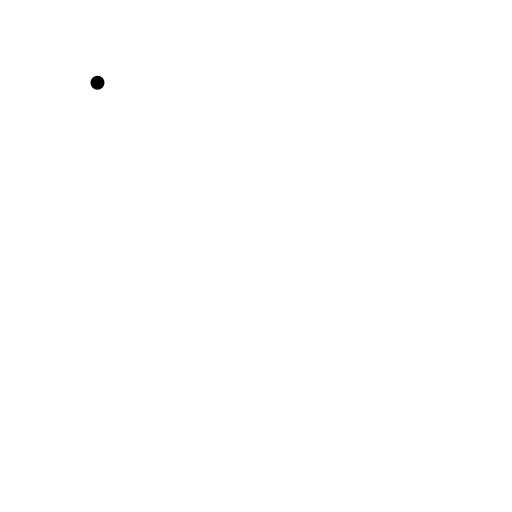
t = 0.00 s
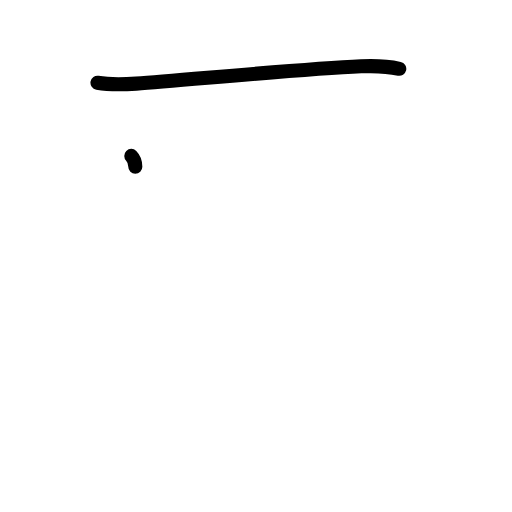
t = 1.17 s
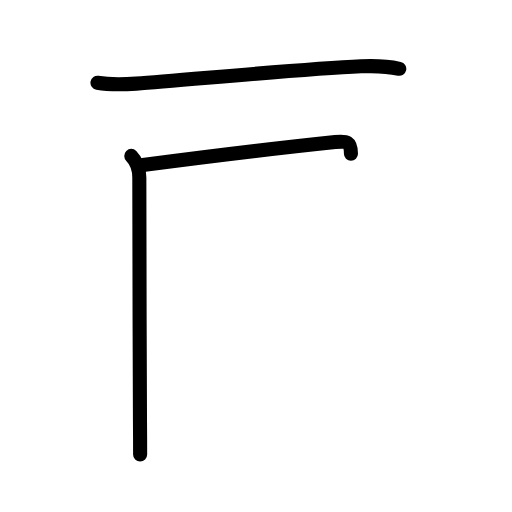
t = 2.38 s
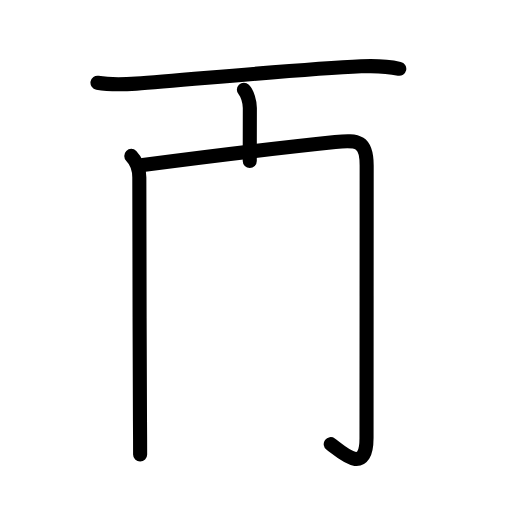
t = 3.63 s
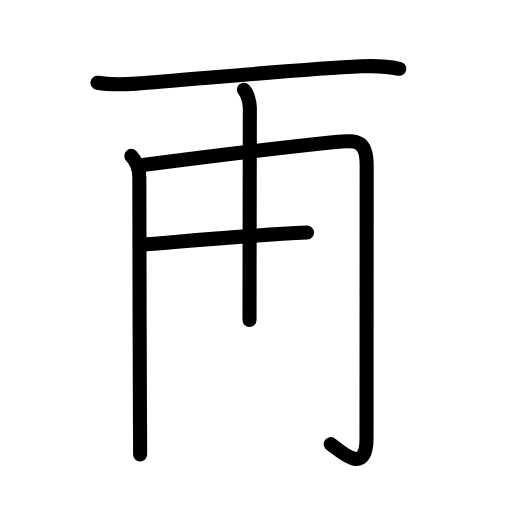
t = 4.75 s
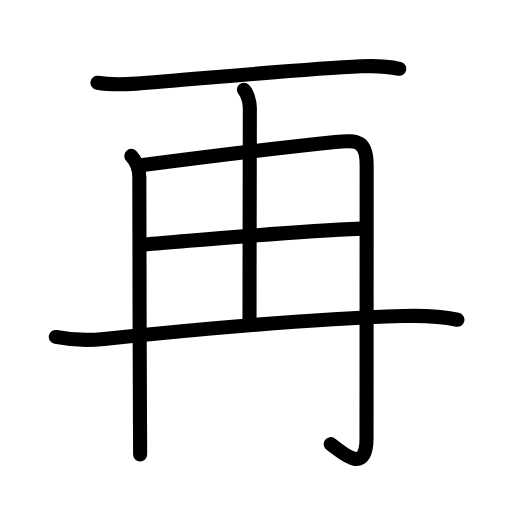
t = 6.00 s

The animated SVG that drew these frames (rendered in a browser with its animation timeline set to each time). Animation: 21 SMIL elements (animate=21); one cycle of 6.00 s.

<?xml version="1.0" encoding="UTF-8"?>
<!--
AniKanjiVG is licensed by CC-BY-SA Paul C. Sommerhoff (https://bitbucket.org/sommerhoff/anikanjivg).
AniKanjiVG uses KanjiVG which is licensed by CC-BY-SA Ulrich Apel (http://kanjivg.tagaini.net).
See also http://creativecommons.org/licenses/by-sa/3.0/
-->
<svg xmlns:kvg='http://kanjivg.tagaini.net' xmlns='http://www.w3.org/2000/svg' width='109' height='109' viewBox='0 0 109 109' style='fill:none;stroke:#000000;stroke-width:3;stroke-linecap:round;stroke-linejoin:round;' id="kvg:kanji_0518d"><g id="kvg:0518d" kvg:element="再"><g id="kvg:0518d-g1" kvg:element="一" kvg:radical="nelson"><path id="kvg:0518d-s1" kvg:type="㇐" d="M20.75,17.62c2.88,0.5,5.66,0.36,8.25,0.18c10.51-0.74,34.77-3.08,47.88-3.68C79.6,14,82.32,14.06,85,14.64"><animate attributeName="d" begin="0.0s" dur="0.3333333333333333s" from="M20.75,17.62C20.75,17.62,20.75,17.62,20.75,17.62" to="M20.75,17.62c2.88,0.5,5.66,0.36,8.25,0.18" />
<animate attributeName="d" begin="0.3333333333333333s" dur="0.3333333333333333s" from="M20.75,17.62c2.88,0.5,5.66,0.36,8.25,0.18c0,0,0,0,0,0,0" to="M20.75,17.62c2.88,0.5,5.66,0.36,8.25,0.18c10.51-0.74,34.77-3.08,47.88-3.68" />
<animate attributeName="d" begin="0.6666666666666666s" dur="0.3333333333333333s" from="M20.75,17.62c2.88,0.5,5.66,0.36,8.25,0.18c10.51-0.74,34.77-3.08,47.88-3.68c0,0,0,0,0,0,0" to="M20.75,17.62c2.88,0.5,5.66,0.36,8.25,0.18c10.51-0.74,34.77-3.08,47.88-3.68C79.6,14,82.32,14.06,85,14.64" />
</path>
</g>
<g id="kvg:0518d-g2" kvg:element="冉"><g id="kvg:0518d-g3" kvg:element="冂" kvg:radical="tradit"><path id="kvg:0518d-s2" kvg:type="㇑" d="M27.95,33.19c0.87,0.87,1.71,2.61,1.71,4.6c0,5.59,0.06,36.62,0.14,51.96c0.02,3.76,0.03,3.62,0.03,7"><animate attributeName="d" begin="1.0s" dur="0.3333333333333333s" from="M27.95,33.19C27.95,33.19,27.95,33.19,27.95,33.19" to="M27.95,33.19c0.87,0.87,1.71,2.61,1.71,4.6" />
<animate attributeName="d" begin="1.3333333333333333s" dur="0.3333333333333333s" from="M27.95,33.19c0.87,0.87,1.71,2.61,1.71,4.6c0,0,0,0,0,0,0" to="M27.95,33.19c0.87,0.87,1.71,2.61,1.71,4.6c0,5.59,0.06,36.62,0.14,51.96" />
<animate attributeName="d" begin="1.6666666666666665s" dur="0.3333333333333333s" from="M27.95,33.19c0.87,0.87,1.71,2.61,1.71,4.6c0,5.59,0.06,36.62,0.14,51.96c0,0,0,0,0,0,0" to="M27.95,33.19c0.87,0.87,1.71,2.61,1.71,4.6c0,5.59,0.06,36.62,0.14,51.96c0.02,3.76,0.03,3.62,0.03,7" />
<animate attributeName="d" begin="0s" dur="1.0s" from="M-100,-100" to="M-100,-100" />
</path>
<path id="kvg:0518d-s3" kvg:type="㇆a" d="M30.4,35.14c6.16-0.81,29.91-3.74,40.97-4.9c4.95-0.52,6.69-0.16,6.69,5c0,12.41-0.03,49.71-0.03,57.99c0,8.16-5.29,3.01-7.62,1.32"><animate attributeName="d" begin="2.0s" dur="0.25s" from="M30.4,35.14C30.4,35.14,30.4,35.14,30.4,35.14" to="M30.4,35.14c6.16-0.81,29.91-3.74,40.97-4.9" />
<animate attributeName="d" begin="2.25s" dur="0.25s" from="M30.4,35.14c6.16-0.81,29.91-3.74,40.97-4.9c0,0,0,0,0,0,0" to="M30.4,35.14c6.16-0.81,29.91-3.74,40.97-4.9c4.95-0.52,6.69-0.16,6.69,5" />
<animate attributeName="d" begin="2.5s" dur="0.25s" from="M30.4,35.14c6.16-0.81,29.91-3.74,40.97-4.9c4.95-0.52,6.69-0.16,6.69,5c0,0,0,0,0,0,0" to="M30.4,35.14c6.16-0.81,29.91-3.74,40.97-4.9c4.95-0.52,6.69-0.16,6.69,5c0,12.41-0.03,49.71-0.03,57.99" />
<animate attributeName="d" begin="2.75s" dur="0.25s" from="M30.4,35.14c6.16-0.81,29.91-3.74,40.97-4.9c4.95-0.52,6.69-0.16,6.69,5c0,12.41-0.03,49.71-0.03,57.99c0,0,0,0,0,0,0" to="M30.4,35.14c6.16-0.81,29.91-3.74,40.97-4.9c4.95-0.52,6.69-0.16,6.69,5c0,12.41-0.03,49.71-0.03,57.99c0,8.16-5.29,3.01-7.62,1.32" />
<animate attributeName="d" begin="0s" dur="2.0s" from="M-100,-100" to="M-100,-100" />
</path>
</g>
<g id="kvg:0518d-g4" kvg:element="土" kvg:variant="true"><path id="kvg:0518d-s4" kvg:type="㇑a" d="M51.92,19.12c0.73,0.73,1.27,2.51,1.27,3.89c0,12-0.07,29.38-0.07,45.12"><animate attributeName="d" begin="3.0s" dur="0.5s" from="M51.92,19.12C51.92,19.12,51.92,19.12,51.92,19.12" to="M51.92,19.12c0.73,0.73,1.27,2.51,1.27,3.89" />
<animate attributeName="d" begin="3.5s" dur="0.5s" from="M51.92,19.12c0.73,0.73,1.27,2.51,1.27,3.89c0,0,0,0,0,0,0" to="M51.92,19.12c0.73,0.73,1.27,2.51,1.27,3.89c0,12-0.07,29.38-0.07,45.12" />
<animate attributeName="d" begin="0s" dur="3.0s" from="M-100,-100" to="M-100,-100" />
</path>
<path id="kvg:0518d-s5" kvg:type="㇐a" d="M30.64,52.05c13.11-1.05,29.86-2.67,46.3-3.38"><animate attributeName="d" begin="4.0s" dur="1.0s" from="M30.64,52.05C30.64,52.05,30.64,52.05,30.64,52.05" to="M30.64,52.05c13.11-1.05,29.86-2.67,46.3-3.38" />
<animate attributeName="d" begin="0s" dur="4.0s" from="M-100,-100" to="M-100,-100" />
</path>
<path id="kvg:0518d-s6" kvg:type="㇐" d="M11.88,71.73c3.87,0.77,6.97,0.77,10.25,0.43c18.58-1.95,45.25-4.28,63.62-4.88c3.43-0.11,8.25,0.07,11.63,0.79"><animate attributeName="d" begin="5.0s" dur="0.3333333333333333s" from="M11.88,71.73C11.88,71.73,11.88,71.73,11.88,71.73" to="M11.88,71.73c3.87,0.77,6.97,0.77,10.25,0.43" />
<animate attributeName="d" begin="5.333333333333333s" dur="0.3333333333333333s" from="M11.88,71.73c3.87,0.77,6.97,0.77,10.25,0.43c0,0,0,0,0,0,0" to="M11.88,71.73c3.87,0.77,6.97,0.77,10.25,0.43c18.58-1.95,45.25-4.28,63.62-4.88" />
<animate attributeName="d" begin="5.666666666666667s" dur="0.3333333333333333s" from="M11.88,71.73c3.87,0.77,6.97,0.77,10.25,0.43c18.58-1.95,45.25-4.28,63.62-4.88c0,0,0,0,0,0,0" to="M11.88,71.73c3.87,0.77,6.97,0.77,10.25,0.43c18.58-1.95,45.25-4.28,63.62-4.88c3.43-0.11,8.25,0.07,11.63,0.79" />
<animate attributeName="d" begin="0s" dur="5.0s" from="M-100,-100" to="M-100,-100" />
</path>
</g>
</g>
</g>
</svg>
